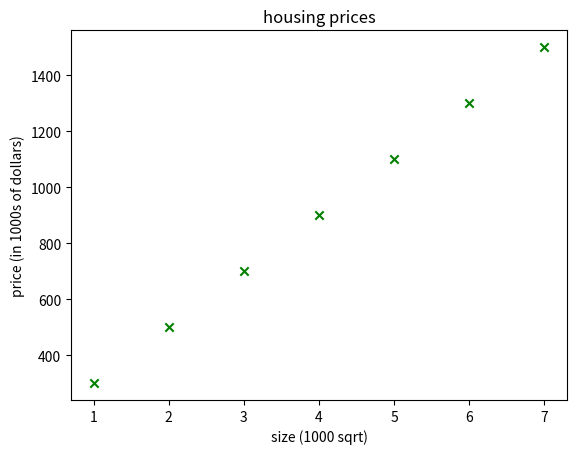
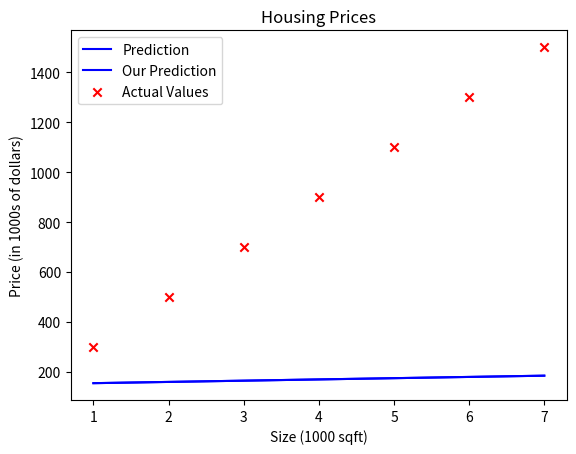

These charts were generated, in order, by the following Python code:
import numpy as np 
import matplotlib.pyplot as plt
#plt.style.use('./deeplearning.mplstyle')
# x_train is the input variable (size in 1000 square feet)
# y_train is the target (price in 1000s of dollars)
x_train = np.array([1,2,3,4,5,6,7])
y_train = np.array([300,500,700,900,1100,1300,1500])



print(f" x_train = {x_train}")
print(f" Y_train = {y_train}")

print(f"x_train.shape : {x_train.shape}")
m= len(x_train)
print(f"Number of training examples is: {m}")

i = 0 # change this to 1 to see (x^1, y^1)
x_i = x_train[i]
y_i = y_train[i]

print(f"(x^({i}), y^({i})) =  ({x_i}, {y_i})")

#plot the graph 
plt.scatter(x_train, y_train, marker='x', c='g')

#settle the title

plt.title("housing prices")


#set the y-axis label

plt.ylabel('price (in 1000s of dollars)')

#plot x- axis

plt.xlabel('size (1000 sqrt)')

plt.show()

w = 5
b = 150

print(f"w :{ w}")
print(f"b: {b}")


def compute_model_output(x, w, b):

    m = x.shape[0]
    f_wb = np.zeros(m)

    for i in range(m):
        f_wb[i]= w * x[i] + b

    return f_wb


tmp_f_wb = compute_model_output(x_train, w, b)
indices = np.argsort(x_train)

x_sorted = x_train[indices]
y_sorted = tmp_f_wb[indices]

plt.plot(x_sorted, y_sorted, color='blue', label='Prediction')
#plot model prediction 
plt.plot(x_train, tmp_f_wb, c='b',label='Our Prediction')

# Plot the data points
plt.scatter(x_train, y_train, marker='x', c='r',label='Actual Values')
# Set the title
plt.title("Housing Prices")
# Set the y-axis label
plt.ylabel('Price (in 1000s of dollars)')
# Set the x-axis label
plt.xlabel('Size (1000 sqft)')
plt.legend()
plt.show()
w = 200                         
b = 100    
x_i = 13
cost_1200sqft = w * x_i + b    

print(f"${cost_1200sqft:.0f} thousand dollars")
